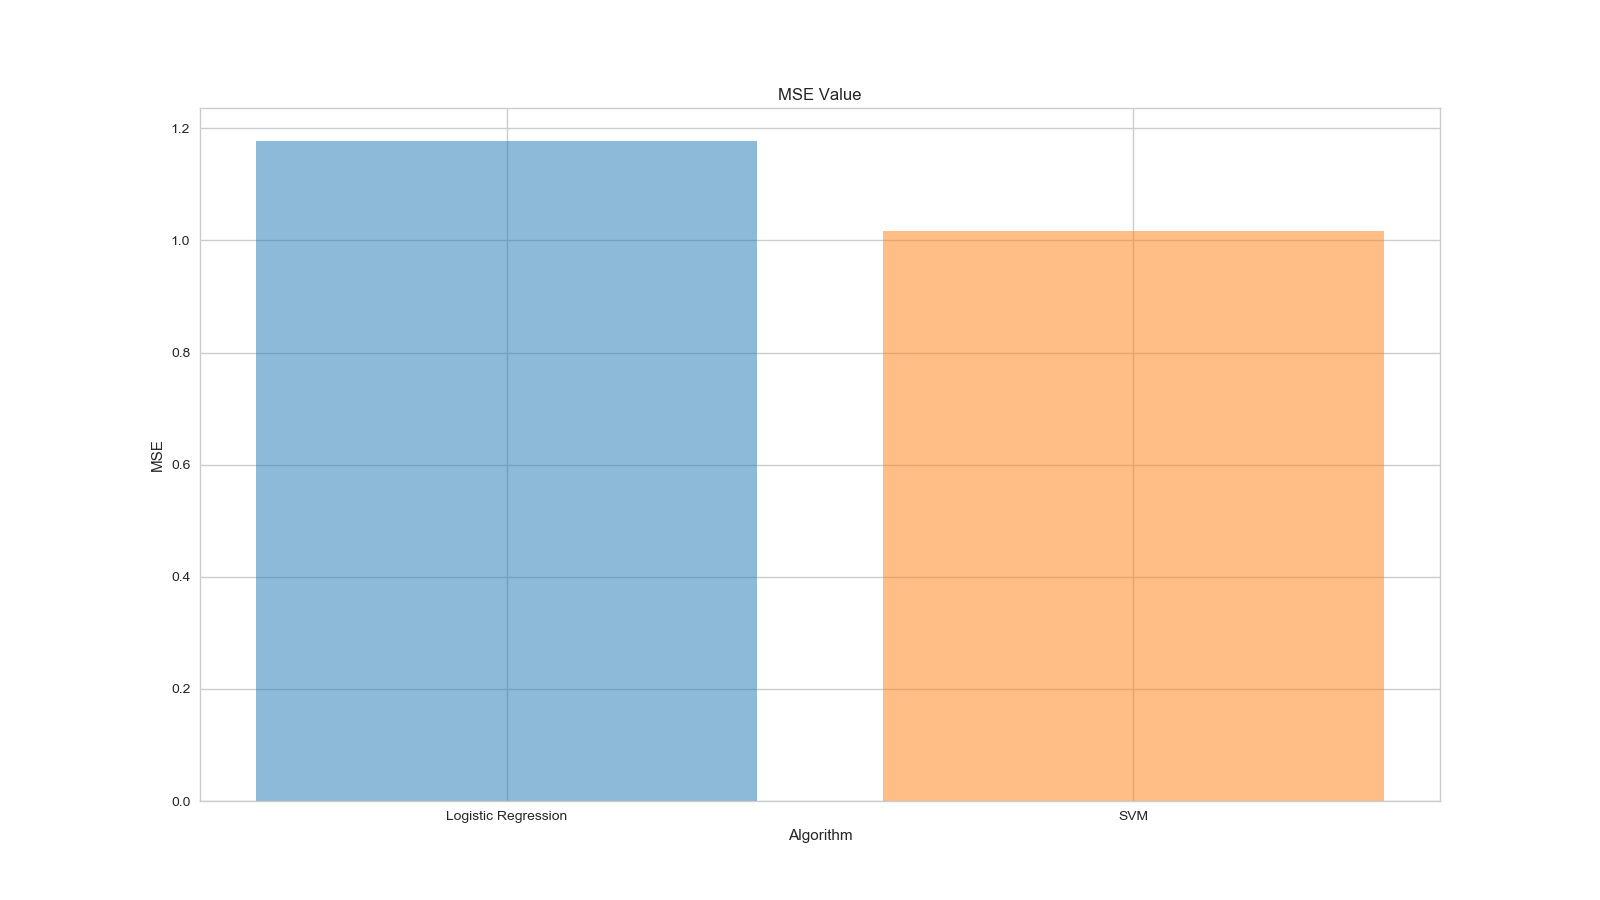

The file beside this chart, header and first rows:
Algorithm, MSE
Logistic Regression, 1.177
SVM, 1.016
